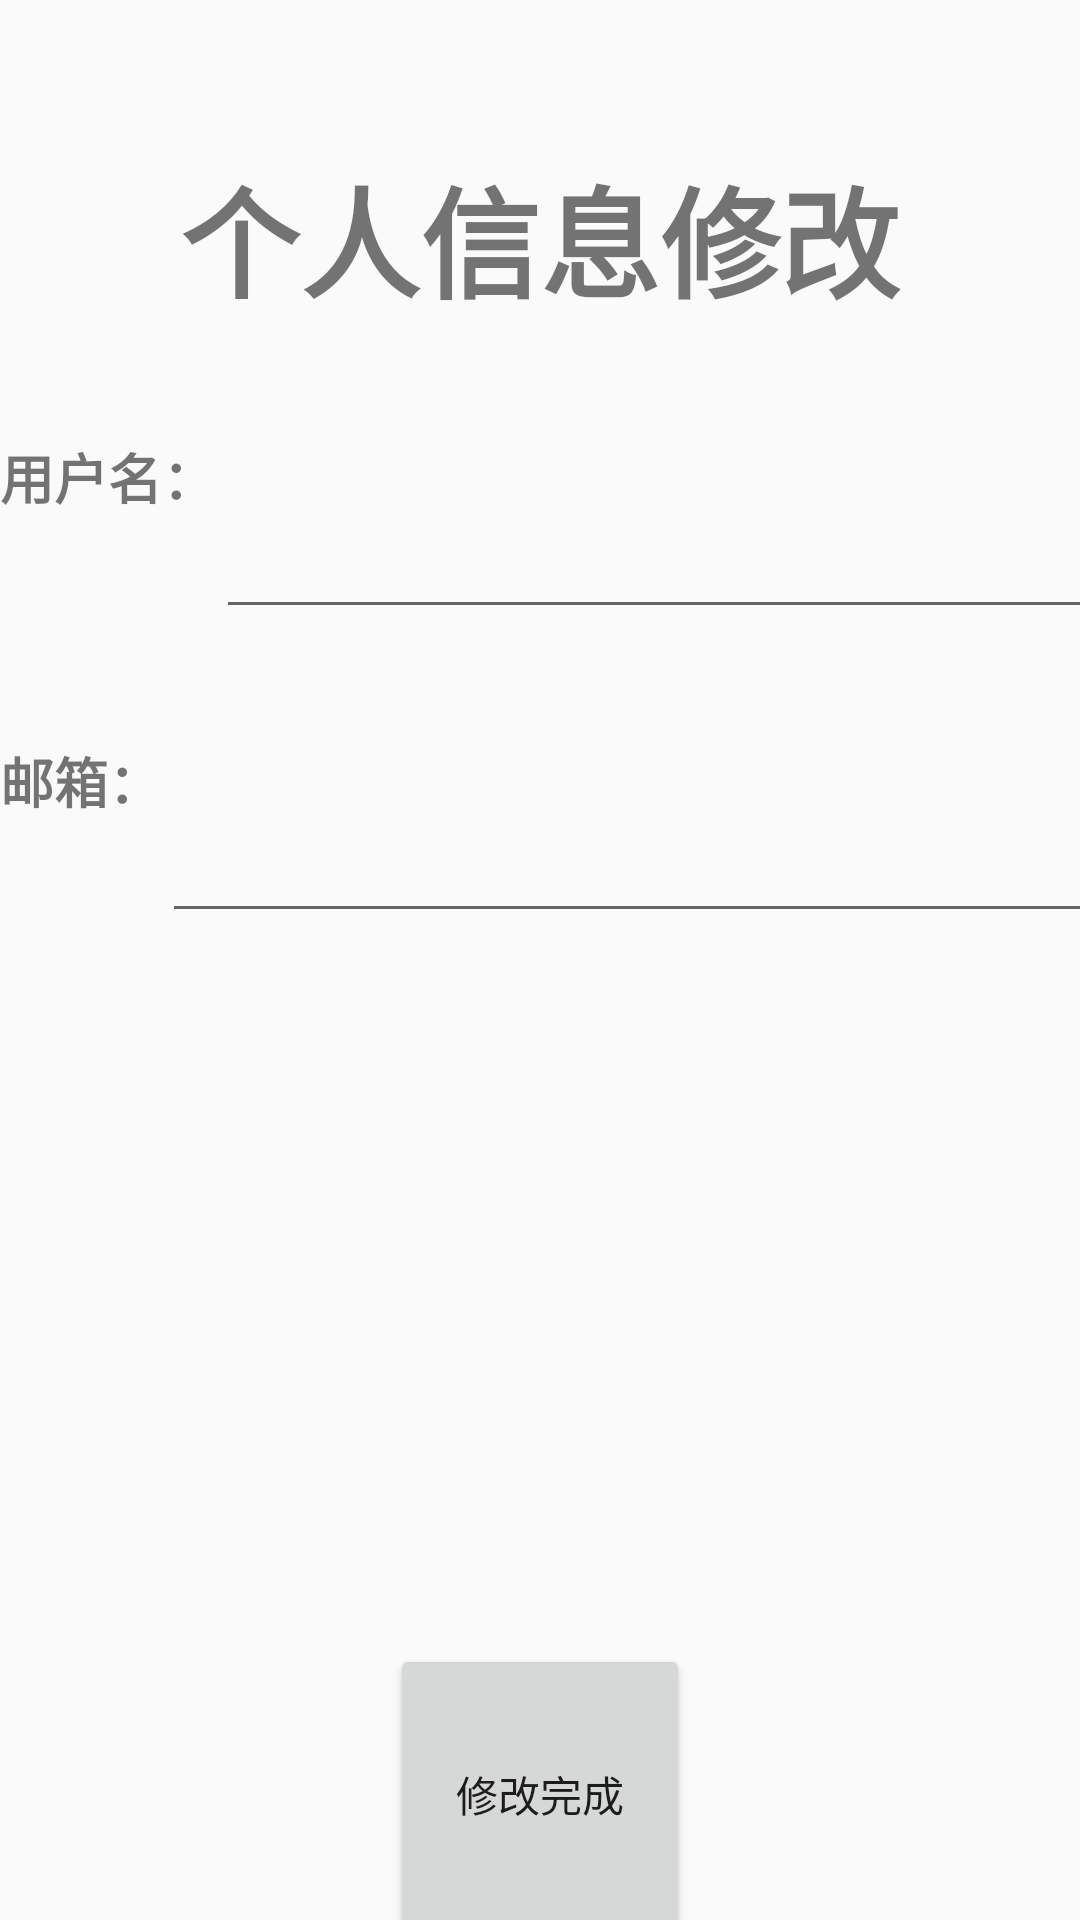

Android layout source for this screen:
<!-- AndroidManifest.xml: application theme AppTheme -->
<!-- res/layout/activity_userchange.xml -->
<?xml version="1.0" encoding="utf-8"?>
<LinearLayout xmlns:android="http://schemas.android.com/apk/res/android"
    android:layout_width="wrap_content"
    android:layout_height="fill_parent"
    android:orientation="vertical">

    <Button
        android:id="@+id/back"
        android:layout_width="30dp"
        android:layout_height="50dp"
        android:layout_alignParentTop="true"
        android:layout_marginLeft="1dp"
        android:background="@drawable/ic_arrow_back_black_24dp"
        android:clickable="true"
        android:onClick="onClick" />

    <TextView
        android:id="@+id/welcome"
        android:layout_width="wrap_content"
        android:layout_height="wrap_content"
        android:layout_gravity="center"
        android:text="个人信息修改"
        android:textSize="40dp"
        android:textStyle="bold" />
    <LinearLayout
        android:layout_width="match_parent"
        android:layout_height="wrap_content"
        android:orientation="horizontal">
    <TextView
        android:id="@+id/name1"
        android:layout_width="wrap_content"
        android:layout_height="wrap_content"
        android:layout_gravity="center"
        android:text="用户名："
        android:textSize="18dp"
        android:textStyle="bold" />

        <EditText
            android:id="@+id/name"
            android:layout_width="324dp"
            android:layout_height="wrap_content"
            android:layout_marginTop="60dp"
            android:gravity="center"
            android:inputType="text"

            />
</LinearLayout>
    <LinearLayout
        android:layout_width="match_parent"
        android:layout_height="wrap_content"
        android:orientation="horizontal">
        <TextView
            android:id="@+id/mail5"
            android:layout_width="wrap_content"
            android:layout_height="wrap_content"
            android:layout_gravity="center"
            android:text="邮箱："
            android:textSize="18dp"
            android:textStyle="bold" />

        <EditText
            android:id="@+id/mail"
            android:layout_width="351dp"
            android:layout_height="wrap_content"
            android:layout_marginTop="60dp"
            android:gravity="center"
            android:inputType="text"

            />
    </LinearLayout>
    <TextView
        android:layout_width="400dp"
        android:layout_height="wrap_content"
        android:gravity="center"
        android:layout_marginTop="60dp"
        android:id="@+id/mail1"
        android:inputType="text"

        />
    <TextView
        android:layout_width="400dp"
        android:layout_height="wrap_content"
        android:gravity="center"
        android:layout_marginTop="60dp"
        android:id="@+id/mail2"
        android:inputType="text"

        />
    <TextView
        android:layout_width="400dp"
        android:layout_height="wrap_content"
        android:gravity="center"
        android:layout_marginTop="60dp"
        android:id="@+id/white"
        android:inputType="text"

        />

    <Button
        android:id="@+id/change"
        android:layout_width="100dp"
        android:layout_height="100dp"
        android:layout_gravity="center"
        android:text="修改完成"
        android:onClick="onClick"
        />

</LinearLayout>
<!-- resources referenced by this layout -->
<resources>
  <style name="AppTheme" parent="Theme.AppCompat.Light.NoActionBar">
          
          <item name="colorPrimary">@color/colorPrimary</item>
          <item name="colorPrimaryDark">@color/colorPrimaryDark</item>
          <item name="colorAccent">@color/colorAccent</item>
      </style>
  <color name="colorPrimary">#008577</color>
  <color name="colorPrimaryDark">#00574B</color>
  <color name="colorAccent">#D81B60</color>
</resources>
